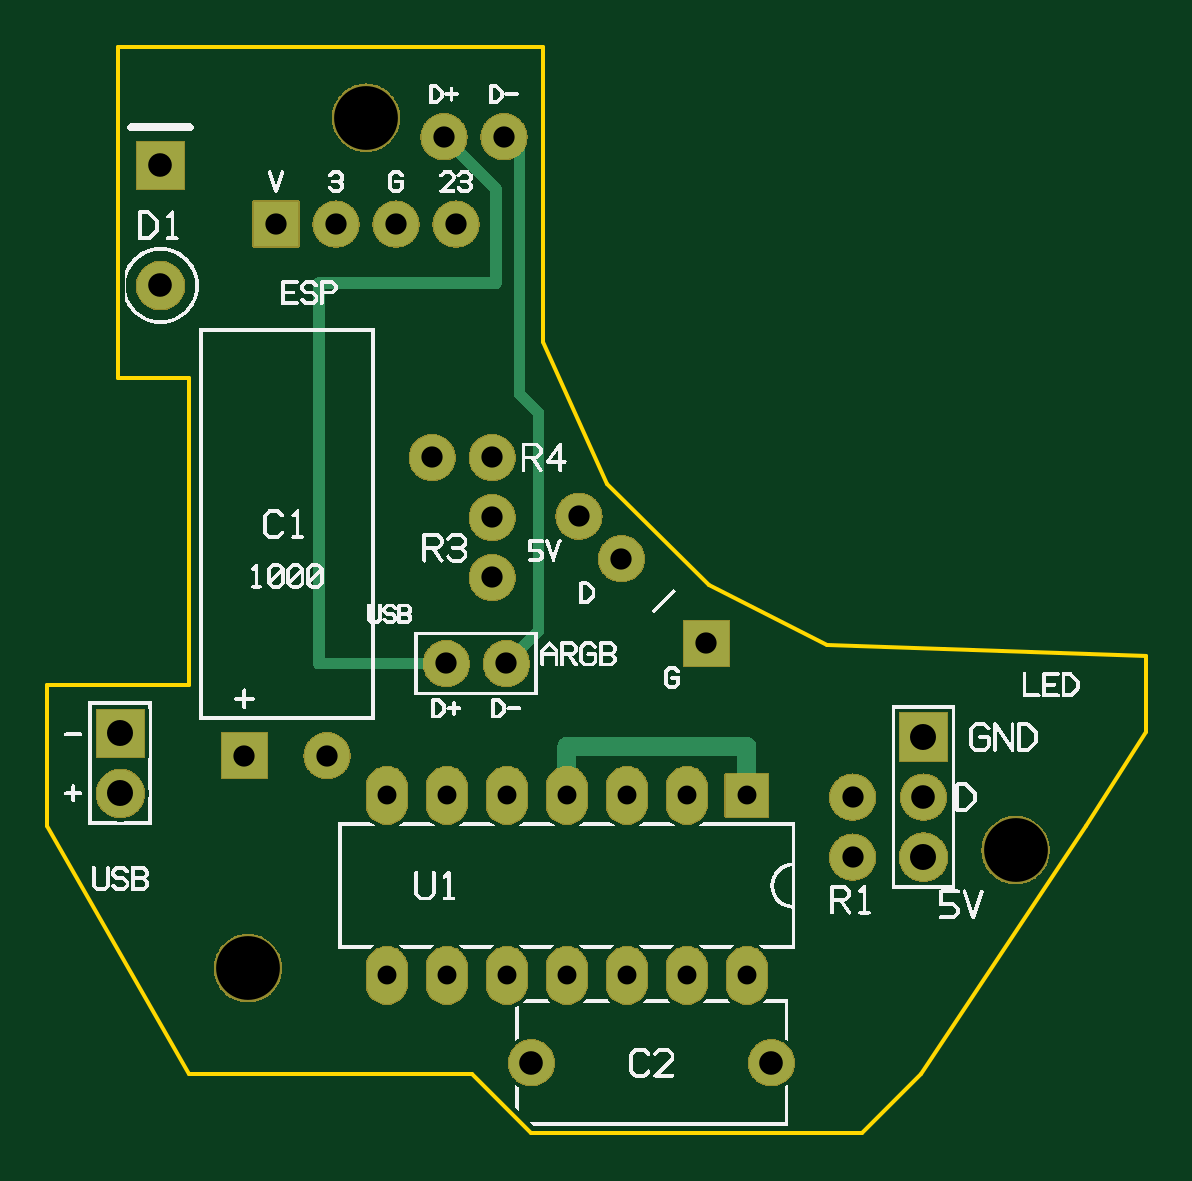
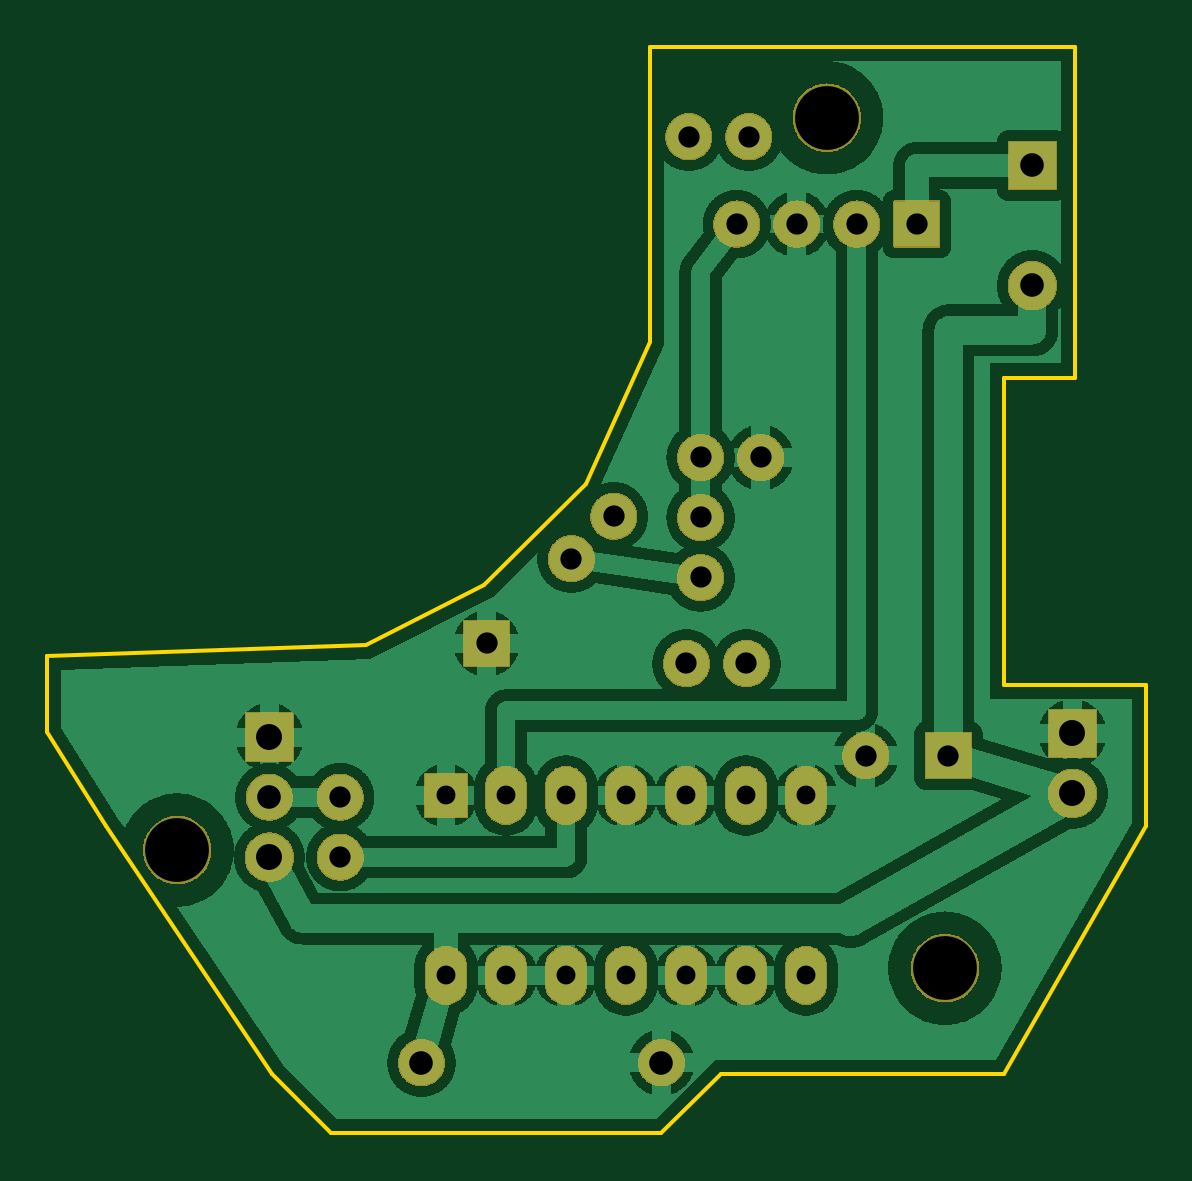
Circuit board: 8 layer files. Board 46.5 x 46.0 mm.
- bottom_copper: platine-B_Cu.gbl (184932 bytes)
- bottom_mask: platine-B_Mask.gbs (182508 bytes)
- outline: platine-Edge_Cuts.gm1 (621 bytes)
- top_copper: platine-F_Cu.gtl (84897 bytes)
- top_mask: platine-F_Mask.gts (182505 bytes)
- top_silk: platine-F_SilkS.gto (118811 bytes)
- drill: platine-NPTH.drl (169 bytes)
- drill: platine-PTH.drl (753 bytes)

=== bottom_copper: platine-B_Cu.gbl (184932 bytes, source omitted) ===
=== bottom_mask: platine-B_Mask.gbs (182508 bytes, source omitted) ===
=== outline: platine-Edge_Cuts.gm1 ===
%FSLAX46Y46*%
%MOMM*%
%TF.GenerationSoftware,gen_platine.py*%
%TF.FileFunction,Profile,NP*%
%TF.FilePolarity,Positive*%
%TF.Part,Single*%
%ADD10C,0.150*%
G01*
G75*
D10*
X-7500000Y-10500000D02*
X4500000Y-10500000D01*
X7000000Y-13000000D01*
X21000000Y-13000000D01*
X23500000Y-10500000D01*
X30500000Y0D01*
X33000000Y4000000D01*
X33000000Y7200000D01*
X19500000Y7700000D01*
X14500000Y10200000D01*
X10200000Y14500000D01*
X7500000Y20500000D01*
X7500000Y33000000D01*
X-10500000Y33000000D01*
X-10500000Y19000000D01*
X-7500000Y19000000D01*
X-7500000Y6000000D01*
X-13500000Y6000000D01*
X-13500000Y0D01*
X-7500000Y-10500000D01*
M02*

=== top_copper: platine-F_Cu.gtl (84897 bytes, source omitted) ===
=== top_mask: platine-F_Mask.gts (182505 bytes, source omitted) ===
=== top_silk: platine-F_SilkS.gto (118811 bytes, source omitted) ===
=== drill: platine-NPTH.drl ===
M48
; DRILL file gen_platine.py, NPTH
; #@! TF.FileFunction,NonPlated,1,2,NPTH
METRIC,TZ
FMAT,2
G90
T1C2.700
%
G05
T1
X-5.000Y-6.000
X27.500Y-1.000
X0.000Y30.000
T0
M30

=== drill: platine-PTH.drl ===
M48
; DRILL file gen_platine.py, PTH
; #@! TF.FileFunction,Plated,1,2,PTH
METRIC,TZ
FMAT,2
G90
T1C0.800
T2C0.900
T3C1.000
T4C1.100
%
G05
T1
X16.120Y1.310
X0.880Y-6.310
X13.580Y1.310
X3.420Y-6.310
X11.040Y1.310
X5.960Y-6.310
X8.500Y1.310
X8.500Y-6.310
X5.960Y1.310
X11.040Y-6.310
X3.420Y1.310
X13.580Y-6.310
X0.880Y1.310
X16.120Y-6.310
T2
X20.600Y-1.300
X20.600Y1.240
X-5.150Y3.000
X-1.650Y3.000
X9.016Y13.134
X10.812Y11.338
X14.404Y7.746
X5.340Y10.540
X5.340Y13.080
X5.340Y15.620
X2.800Y15.620
X-3.810Y25.500
X-1.270Y25.500
X1.270Y25.500
X3.810Y25.500
X3.400Y6.900
X5.940Y6.900
X3.300Y29.200
X5.840Y29.200
T3
X-8.700Y22.900
X-8.700Y27.980
X17.160Y-10.000
X7.000Y-10.000
X23.600Y1.240
T4
X23.600Y3.780
X23.600Y-1.300
X-10.400Y3.940
X-10.400Y1.400
T0
M30
